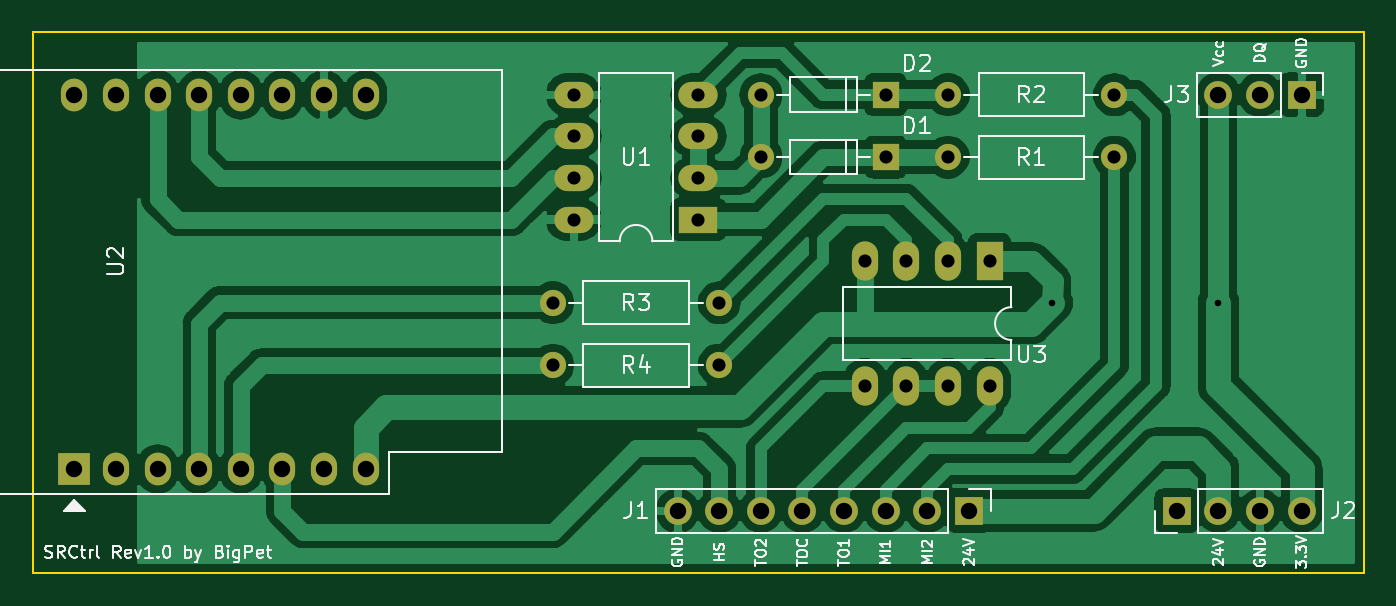
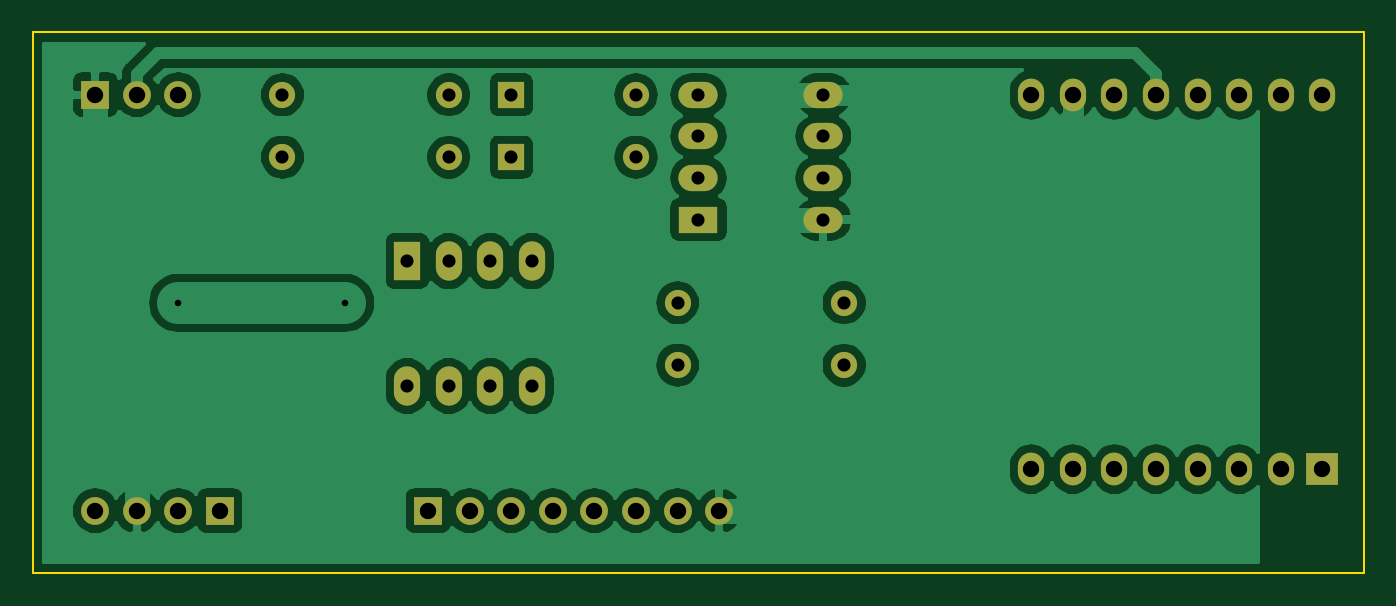
Circuit board: 9 layer files. Board 81.3 x 33.0 mm.
- bottom_copper: SRCtrl_V3-B_Cu.gbr (90732 bytes)
- bottom_mask: SRCtrl_V3-B_Mask.gbr (2722 bytes)
- bottom_silk: SRCtrl_V3-B_SilkS.gbr (492 bytes)
- outline: SRCtrl_V3-Edge_Cuts.gbr (678 bytes)
- top_copper: SRCtrl_V3-F_Cu.gbr (85947 bytes)
- top_mask: SRCtrl_V3-F_Mask.gbr (2722 bytes)
- top_silk: SRCtrl_V3-F_SilkS.gbr (26634 bytes)
- drill: SRCtrl_V3-NPTH.drl (271 bytes)
- drill: SRCtrl_V3-PTH.drl (996 bytes)

=== bottom_copper: SRCtrl_V3-B_Cu.gbr (90732 bytes, source omitted) ===
=== bottom_mask: SRCtrl_V3-B_Mask.gbr ===
G04 #@! TF.GenerationSoftware,KiCad,Pcbnew,(5.1.0)-1*
G04 #@! TF.CreationDate,2019-06-12T07:31:52+02:00*
G04 #@! TF.ProjectId,SRCtrl_V3,53524374-726c-45f5-9633-2e6b69636164,rev?*
G04 #@! TF.SameCoordinates,Original*
G04 #@! TF.FileFunction,Soldermask,Bot*
G04 #@! TF.FilePolarity,Negative*
%FSLAX46Y46*%
G04 Gerber Fmt 4.6, Leading zero omitted, Abs format (unit mm)*
G04 Created by KiCad (PCBNEW (5.1.0)-1) date 2019-06-12 07:31:52*
%MOMM*%
%LPD*%
G04 APERTURE LIST*
%ADD10R,1.600000X2.400000*%
%ADD11O,1.600000X2.400000*%
%ADD12C,1.600000*%
%ADD13O,1.600000X1.600000*%
%ADD14O,1.600000X2.000000*%
%ADD15R,2.000000X2.000000*%
%ADD16O,1.700000X1.700000*%
%ADD17R,1.700000X1.700000*%
%ADD18O,2.400000X1.600000*%
%ADD19R,2.400000X1.600000*%
%ADD20R,1.600000X1.600000*%
G04 APERTURE END LIST*
D10*
G04 #@! TO.C,U3*
X149860000Y-39370000D03*
D11*
X142240000Y-46990000D03*
X147320000Y-39370000D03*
X144780000Y-46990000D03*
X144780000Y-39370000D03*
X147320000Y-46990000D03*
X142240000Y-39370000D03*
X149860000Y-46990000D03*
G04 #@! TD*
D12*
G04 #@! TO.C,R4*
X123190000Y-45720000D03*
D13*
X133350000Y-45720000D03*
G04 #@! TD*
D14*
G04 #@! TO.C,U2*
X96520000Y-52070000D03*
D15*
X93980000Y-52070000D03*
D14*
X99060000Y-52070000D03*
X101600000Y-52070000D03*
X104140000Y-52070000D03*
X106680000Y-52070000D03*
X109220000Y-52070000D03*
X111760000Y-52070000D03*
X111760000Y-29210000D03*
X109220000Y-29210000D03*
X106680000Y-29210000D03*
X104140000Y-29210000D03*
X101600000Y-29210000D03*
X99060000Y-29210000D03*
X96520000Y-29210000D03*
X93980000Y-29210000D03*
G04 #@! TD*
D16*
G04 #@! TO.C,J1*
X130810000Y-54610000D03*
X133350000Y-54610000D03*
X135890000Y-54610000D03*
X138430000Y-54610000D03*
X140970000Y-54610000D03*
X143510000Y-54610000D03*
X146050000Y-54610000D03*
D17*
X148590000Y-54610000D03*
G04 #@! TD*
D18*
G04 #@! TO.C,U1*
X124460000Y-36830000D03*
X132080000Y-29210000D03*
X124460000Y-34290000D03*
X132080000Y-31750000D03*
X124460000Y-31750000D03*
X132080000Y-34290000D03*
X124460000Y-29210000D03*
D19*
X132080000Y-36830000D03*
G04 #@! TD*
D13*
G04 #@! TO.C,D1*
X135890000Y-33020000D03*
D20*
X143510000Y-33020000D03*
G04 #@! TD*
G04 #@! TO.C,D2*
X143510000Y-29210000D03*
D13*
X135890000Y-29210000D03*
G04 #@! TD*
D16*
G04 #@! TO.C,J2*
X168910000Y-54610000D03*
X166370000Y-54610000D03*
X163830000Y-54610000D03*
D17*
X161290000Y-54610000D03*
G04 #@! TD*
D13*
G04 #@! TO.C,R1*
X157480000Y-33020000D03*
D12*
X147320000Y-33020000D03*
G04 #@! TD*
G04 #@! TO.C,R2*
X147320000Y-29210000D03*
D13*
X157480000Y-29210000D03*
G04 #@! TD*
G04 #@! TO.C,R3*
X133350000Y-41910000D03*
D12*
X123190000Y-41910000D03*
G04 #@! TD*
D16*
G04 #@! TO.C,J3*
X163830000Y-29210000D03*
X166370000Y-29210000D03*
D17*
X168910000Y-29210000D03*
G04 #@! TD*
M02*

=== bottom_silk: SRCtrl_V3-B_SilkS.gbr ===
G04 #@! TF.GenerationSoftware,KiCad,Pcbnew,(5.1.0)-1*
G04 #@! TF.CreationDate,2019-06-12T07:31:52+02:00*
G04 #@! TF.ProjectId,SRCtrl_V3,53524374-726c-45f5-9633-2e6b69636164,rev?*
G04 #@! TF.SameCoordinates,Original*
G04 #@! TF.FileFunction,Legend,Bot*
G04 #@! TF.FilePolarity,Positive*
%FSLAX46Y46*%
G04 Gerber Fmt 4.6, Leading zero omitted, Abs format (unit mm)*
G04 Created by KiCad (PCBNEW (5.1.0)-1) date 2019-06-12 07:31:52*
%MOMM*%
%LPD*%
G04 APERTURE LIST*
G04 APERTURE END LIST*
M02*

=== outline: SRCtrl_V3-Edge_Cuts.gbr ===
G04 #@! TF.GenerationSoftware,KiCad,Pcbnew,(5.1.0)-1*
G04 #@! TF.CreationDate,2019-06-12T07:31:52+02:00*
G04 #@! TF.ProjectId,SRCtrl_V3,53524374-726c-45f5-9633-2e6b69636164,rev?*
G04 #@! TF.SameCoordinates,Original*
G04 #@! TF.FileFunction,Profile,NP*
%FSLAX46Y46*%
G04 Gerber Fmt 4.6, Leading zero omitted, Abs format (unit mm)*
G04 Created by KiCad (PCBNEW (5.1.0)-1) date 2019-06-12 07:31:52*
%MOMM*%
%LPD*%
G04 APERTURE LIST*
%ADD10C,0.100000*%
G04 APERTURE END LIST*
D10*
X172720000Y-58420000D02*
X91440000Y-58420000D01*
X91440000Y-58420000D02*
X91440000Y-25400000D01*
X172720000Y-25400000D02*
X172720000Y-58420000D01*
X91440000Y-25400000D02*
X172720000Y-25400000D01*
M02*

=== top_copper: SRCtrl_V3-F_Cu.gbr (85947 bytes, source omitted) ===
=== top_mask: SRCtrl_V3-F_Mask.gbr ===
G04 #@! TF.GenerationSoftware,KiCad,Pcbnew,(5.1.0)-1*
G04 #@! TF.CreationDate,2019-06-12T07:31:52+02:00*
G04 #@! TF.ProjectId,SRCtrl_V3,53524374-726c-45f5-9633-2e6b69636164,rev?*
G04 #@! TF.SameCoordinates,Original*
G04 #@! TF.FileFunction,Soldermask,Top*
G04 #@! TF.FilePolarity,Negative*
%FSLAX46Y46*%
G04 Gerber Fmt 4.6, Leading zero omitted, Abs format (unit mm)*
G04 Created by KiCad (PCBNEW (5.1.0)-1) date 2019-06-12 07:31:52*
%MOMM*%
%LPD*%
G04 APERTURE LIST*
%ADD10R,1.600000X2.400000*%
%ADD11O,1.600000X2.400000*%
%ADD12C,1.600000*%
%ADD13O,1.600000X1.600000*%
%ADD14O,1.600000X2.000000*%
%ADD15R,2.000000X2.000000*%
%ADD16O,1.700000X1.700000*%
%ADD17R,1.700000X1.700000*%
%ADD18O,2.400000X1.600000*%
%ADD19R,2.400000X1.600000*%
%ADD20R,1.600000X1.600000*%
G04 APERTURE END LIST*
D10*
G04 #@! TO.C,U3*
X149860000Y-39370000D03*
D11*
X142240000Y-46990000D03*
X147320000Y-39370000D03*
X144780000Y-46990000D03*
X144780000Y-39370000D03*
X147320000Y-46990000D03*
X142240000Y-39370000D03*
X149860000Y-46990000D03*
G04 #@! TD*
D12*
G04 #@! TO.C,R4*
X123190000Y-45720000D03*
D13*
X133350000Y-45720000D03*
G04 #@! TD*
D14*
G04 #@! TO.C,U2*
X96520000Y-52070000D03*
D15*
X93980000Y-52070000D03*
D14*
X99060000Y-52070000D03*
X101600000Y-52070000D03*
X104140000Y-52070000D03*
X106680000Y-52070000D03*
X109220000Y-52070000D03*
X111760000Y-52070000D03*
X111760000Y-29210000D03*
X109220000Y-29210000D03*
X106680000Y-29210000D03*
X104140000Y-29210000D03*
X101600000Y-29210000D03*
X99060000Y-29210000D03*
X96520000Y-29210000D03*
X93980000Y-29210000D03*
G04 #@! TD*
D16*
G04 #@! TO.C,J1*
X130810000Y-54610000D03*
X133350000Y-54610000D03*
X135890000Y-54610000D03*
X138430000Y-54610000D03*
X140970000Y-54610000D03*
X143510000Y-54610000D03*
X146050000Y-54610000D03*
D17*
X148590000Y-54610000D03*
G04 #@! TD*
D18*
G04 #@! TO.C,U1*
X124460000Y-36830000D03*
X132080000Y-29210000D03*
X124460000Y-34290000D03*
X132080000Y-31750000D03*
X124460000Y-31750000D03*
X132080000Y-34290000D03*
X124460000Y-29210000D03*
D19*
X132080000Y-36830000D03*
G04 #@! TD*
D13*
G04 #@! TO.C,D1*
X135890000Y-33020000D03*
D20*
X143510000Y-33020000D03*
G04 #@! TD*
G04 #@! TO.C,D2*
X143510000Y-29210000D03*
D13*
X135890000Y-29210000D03*
G04 #@! TD*
D16*
G04 #@! TO.C,J2*
X168910000Y-54610000D03*
X166370000Y-54610000D03*
X163830000Y-54610000D03*
D17*
X161290000Y-54610000D03*
G04 #@! TD*
D13*
G04 #@! TO.C,R1*
X157480000Y-33020000D03*
D12*
X147320000Y-33020000D03*
G04 #@! TD*
G04 #@! TO.C,R2*
X147320000Y-29210000D03*
D13*
X157480000Y-29210000D03*
G04 #@! TD*
G04 #@! TO.C,R3*
X133350000Y-41910000D03*
D12*
X123190000Y-41910000D03*
G04 #@! TD*
D16*
G04 #@! TO.C,J3*
X163830000Y-29210000D03*
X166370000Y-29210000D03*
D17*
X168910000Y-29210000D03*
G04 #@! TD*
M02*

=== top_silk: SRCtrl_V3-F_SilkS.gbr (26634 bytes, source omitted) ===
=== drill: SRCtrl_V3-NPTH.drl ===
M48
; DRILL file {KiCad (5.1.0)-1} date 12.06.2019 07:35:09
; FORMAT={-:-/ absolute / inch / decimal}
; #@! TF.CreationDate,2019-06-12T07:35:09+02:00
; #@! TF.GenerationSoftware,Kicad,Pcbnew,(5.1.0)-1
; #@! TF.FileFunction,NonPlated,1,2,NPTH
FMAT,2
INCH
%
G90
G05
T0
M30

=== drill: SRCtrl_V3-PTH.drl ===
M48
; DRILL file {KiCad (5.1.0)-1} date 12.06.2019 07:35:09
; FORMAT={-:-/ absolute / inch / decimal}
; #@! TF.CreationDate,2019-06-12T07:35:09+02:00
; #@! TF.GenerationSoftware,Kicad,Pcbnew,(5.1.0)-1
; #@! TF.FileFunction,Plated,1,2,PTH
FMAT,2
INCH
T1C0.0157
T2C0.0315
T3C0.0394
%
G90
G05
T1
X6.05Y-1.65
X6.45Y-1.65
T2
X5.35Y-1.3
X5.65Y-1.3
X5.35Y-1.15
X5.65Y-1.15
X4.85Y-1.65
X5.25Y-1.65
X5.8Y-1.3
X6.2Y-1.3
X4.85Y-1.8
X5.25Y-1.8
X5.8Y-1.15
X6.2Y-1.15
X4.9Y-1.15
X4.9Y-1.25
X4.9Y-1.35
X4.9Y-1.45
X5.2Y-1.15
X5.2Y-1.25
X5.2Y-1.35
X5.2Y-1.45
X5.6Y-1.55
X5.6Y-1.85
X5.7Y-1.55
X5.7Y-1.85
X5.8Y-1.55
X5.8Y-1.85
X5.9Y-1.55
X5.9Y-1.85
T3
X6.45Y-1.15
X6.55Y-1.15
X6.65Y-1.15
X3.7Y-1.15
X3.7Y-2.05
X3.8Y-1.15
X3.8Y-2.05
X3.9Y-1.15
X3.9Y-2.05
X4.0Y-1.15
X4.0Y-2.05
X4.1Y-1.15
X4.1Y-2.05
X4.2Y-1.15
X4.2Y-2.05
X4.3Y-1.15
X4.3Y-2.05
X4.4Y-1.15
X4.4Y-2.05
X6.35Y-2.15
X6.45Y-2.15
X6.55Y-2.15
X6.65Y-2.15
X5.15Y-2.15
X5.25Y-2.15
X5.35Y-2.15
X5.45Y-2.15
X5.55Y-2.15
X5.65Y-2.15
X5.75Y-2.15
X5.85Y-2.15
T0
M30

